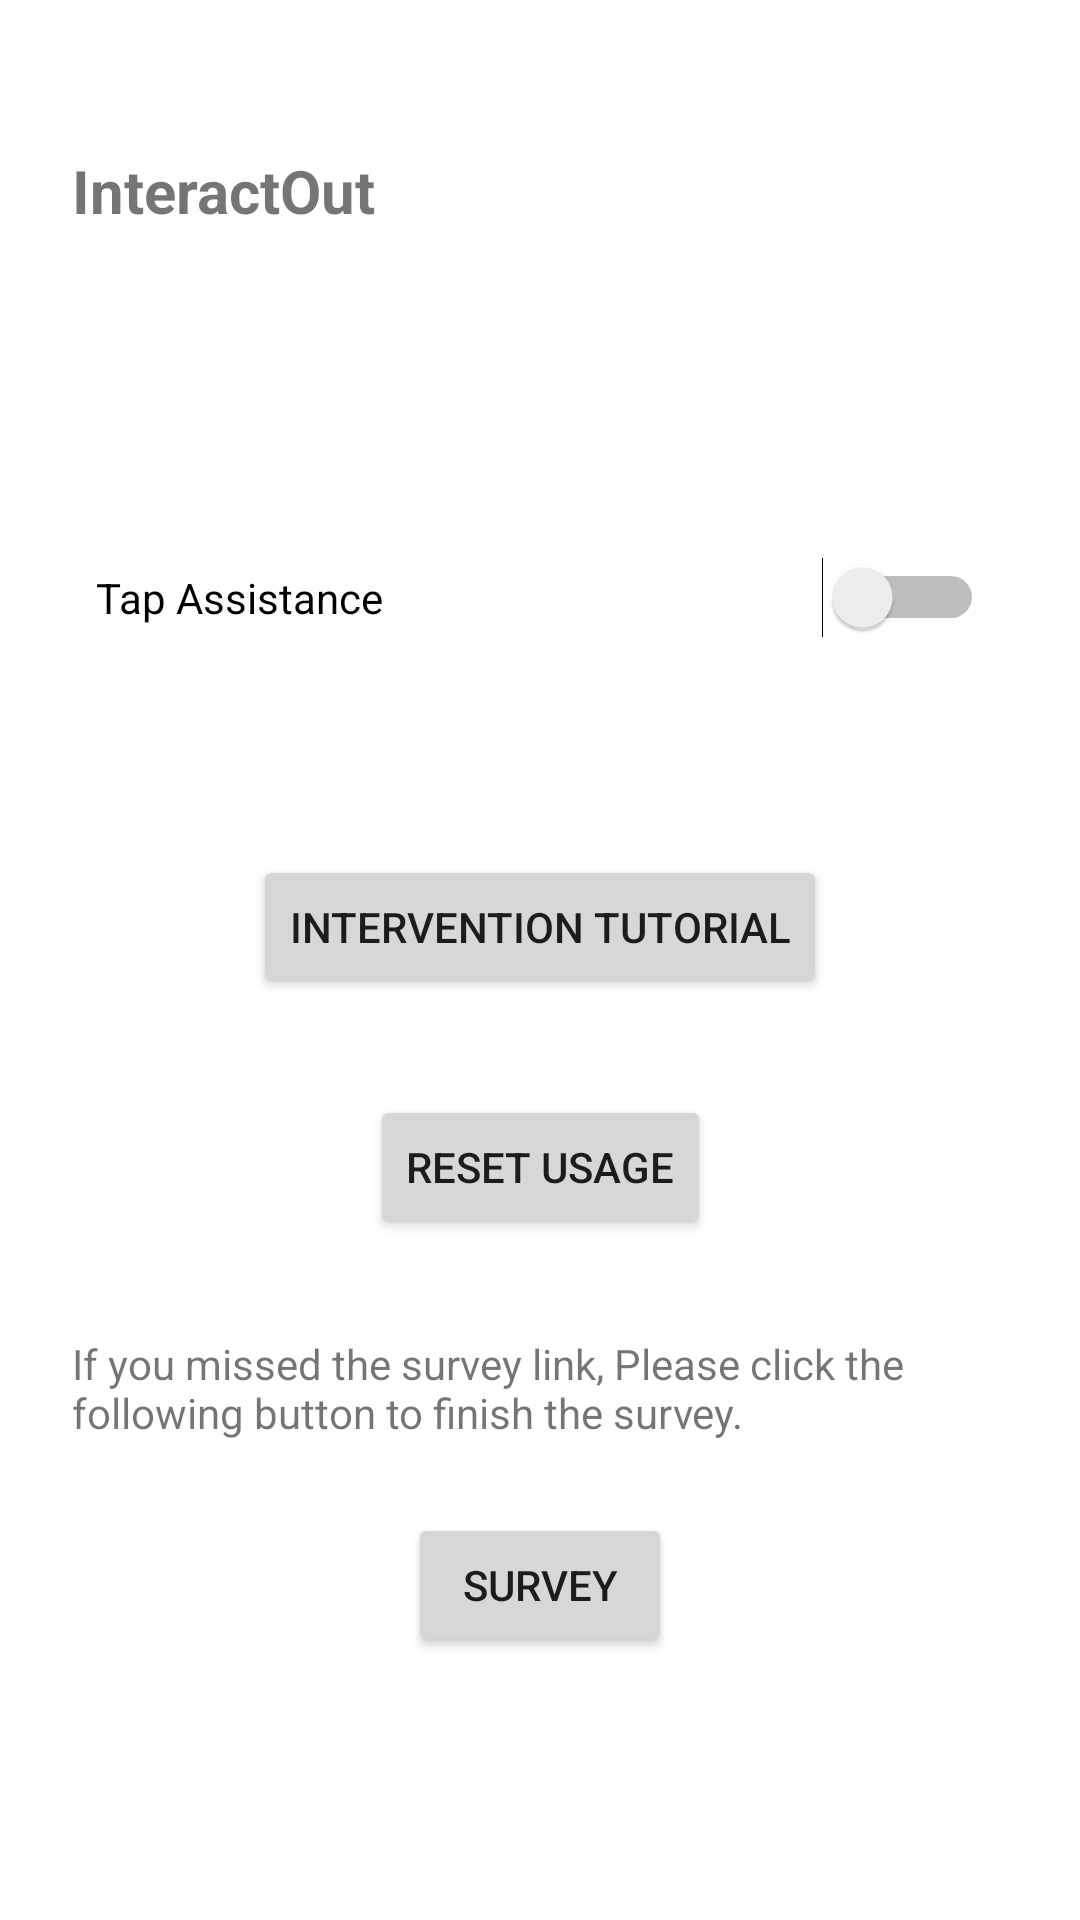

This screen was rendered from an Android layout file. Write that file and the resources it references.
<!-- AndroidManifest.xml: application theme Theme.AccessibilityPlay -->
<!-- res/layout/activity_field_study_start_page.xml -->
<?xml version="1.0" encoding="utf-8"?>
<androidx.constraintlayout.widget.ConstraintLayout xmlns:android="http://schemas.android.com/apk/res/android"
    xmlns:app="http://schemas.android.com/apk/res-auto"
    xmlns:tools="http://schemas.android.com/tools"
    android:layout_width="match_parent"
    android:layout_height="match_parent"
    tools:context=".FieldStudyStartPage">

    <ScrollView
        android:layout_width="match_parent"
        android:layout_height="match_parent"
        app:layout_constraintBottom_toBottomOf="parent"
        app:layout_constraintEnd_toEndOf="parent"
        app:layout_constraintStart_toStartOf="parent"
        app:layout_constraintTop_toTopOf="parent">

        <androidx.constraintlayout.widget.ConstraintLayout
            android:id="@+id/mainContainer"
            android:layout_width="match_parent"
            android:layout_height="wrap_content">

            <TextView
                android:id="@+id/titileText"
                android:layout_width="0dp"
                android:layout_height="wrap_content"
                android:layout_marginStart="24dp"
                android:layout_marginTop="50dp"
                android:layout_marginEnd="24dp"
                android:text="@string/interactout"
                android:textSize="20sp"
                app:layout_constraintEnd_toEndOf="parent"
                app:layout_constraintStart_toStartOf="parent"
                app:layout_constraintTop_toTopOf="parent" />

            <TextView
                android:id="@+id/declaredTimeDisplay"
                android:layout_width="0dp"
                android:layout_height="wrap_content"
                android:layout_marginStart="48dp"
                android:layout_marginTop="20dp"
                android:layout_marginEnd="48dp"
                app:layout_constraintEnd_toEndOf="parent"
                app:layout_constraintStart_toStartOf="parent"
                app:layout_constraintTop_toBottomOf="@+id/titileText" />

            <Button
                android:id="@+id/goToUserPageBtn"
                android:layout_width="wrap_content"
                android:layout_height="wrap_content"
                android:text="Go to User Page"
                android:visibility="gone"
                app:layout_constraintEnd_toEndOf="parent"
                app:layout_constraintStart_toStartOf="parent"
                app:layout_constraintTop_toTopOf="parent" />

            <Button
                android:id="@+id/surveyLink"
                android:layout_width="wrap_content"
                android:layout_height="wrap_content"
                android:layout_marginTop="24dp"
                android:text="Survey"
                app:layout_constraintEnd_toEndOf="parent"
                app:layout_constraintStart_toStartOf="parent"
                app:layout_constraintTop_toBottomOf="@+id/surveyPromptText" />

            <LinearLayout
                android:id="@+id/appOptionLinearLayout"
                android:layout_width="0dp"
                android:layout_height="wrap_content"
                android:layout_marginTop="20dp"
                android:orientation="vertical"
                app:layout_constraintEnd_toEndOf="parent"
                app:layout_constraintStart_toStartOf="parent"
                app:layout_constraintTop_toBottomOf="@+id/totalTimeDisplay"></LinearLayout>

            <TextView
                android:id="@+id/surveyPromptText"
                android:layout_width="0dp"
                android:layout_height="wrap_content"
                android:layout_marginStart="24dp"
                android:layout_marginTop="32dp"
                android:layout_marginEnd="24dp"
                android:text="If you missed the survey link, Please click the following button to finish the survey."
                app:layout_constraintEnd_toEndOf="parent"
                app:layout_constraintStart_toStartOf="parent"
                app:layout_constraintTop_toBottomOf="@+id/usageResetBtn" />

            <TextView
                android:id="@+id/interventionInfo"
                android:layout_width="0dp"
                android:layout_height="wrap_content"
                android:layout_marginStart="24dp"
                android:layout_marginTop="24dp"
                android:layout_marginEnd="24dp"
                android:textSize="18sp"
                app:layout_constraintEnd_toEndOf="parent"
                app:layout_constraintStart_toStartOf="parent"
                app:layout_constraintTop_toBottomOf="@+id/tapAssistanceSwitch" />

            <Button
                android:id="@+id/interventionTutorialBtn"
                android:layout_width="wrap_content"
                android:layout_height="wrap_content"
                android:layout_marginTop="24dp"
                android:text="Intervention Tutorial"
                app:layout_constraintEnd_toEndOf="parent"
                app:layout_constraintStart_toStartOf="parent"
                app:layout_constraintTop_toBottomOf="@+id/interventionInfo" />

            <Switch
                android:id="@+id/tapAssistanceSwitch"
                android:layout_width="0dp"
                android:layout_height="wrap_content"
                android:layout_marginStart="32dp"
                android:layout_marginTop="12dp"
                android:layout_marginEnd="32dp"
                android:text="Tap Assistance"
                app:layout_constraintEnd_toEndOf="parent"
                app:layout_constraintStart_toStartOf="parent"
                app:layout_constraintTop_toBottomOf="@+id/appOptionLinearLayout" />

            <TextView
                android:id="@+id/totalTimeDisplay"
                android:layout_width="0dp"
                android:layout_height="wrap_content"
                android:layout_marginStart="32dp"
                android:layout_marginTop="16dp"
                android:layout_marginEnd="32dp"
                android:textSize="16sp"
                app:layout_constraintEnd_toEndOf="parent"
                app:layout_constraintStart_toStartOf="parent"
                app:layout_constraintTop_toBottomOf="@+id/declaredTimeDisplay" />

            <Button
                android:id="@+id/usageResetBtn"
                android:layout_width="wrap_content"
                android:layout_height="wrap_content"
                android:layout_marginTop="32dp"
                android:text="Reset Usage"
                app:layout_constraintEnd_toEndOf="parent"
                app:layout_constraintStart_toStartOf="parent"
                app:layout_constraintTop_toBottomOf="@+id/interventionTutorialBtn" />

        </androidx.constraintlayout.widget.ConstraintLayout>
    </ScrollView>

</androidx.constraintlayout.widget.ConstraintLayout>
<!-- resources referenced by this layout -->
<resources>
  <string name="interactout"><b>InteractOut</b></string>
  <style name="Theme.AccessibilityPlay" parent="Theme.MaterialComponents.DayNight.DarkActionBar">
          
          <item name="colorPrimary">@color/UM_blue</item>
          <item name="colorPrimaryVariant">@color/UM_blue_variant</item>
          <item name="colorOnPrimary">@color/white</item>
          
          <item name="colorSecondary">@color/UM_maize</item>
          <item name="colorSecondaryVariant">@color/UM_maize_variant</item>
          <item name="colorOnSecondary">@color/black</item>
          
          <item name="android:statusBarColor" tools:targetApi="l">?attr/colorPrimaryVariant</item>
          
      </style>
  <color name="UM_blue">#00274C</color>
  <color name="UM_blue_variant">#364f78</color>
  <color name="white">#FFFFFFFF</color>
  <color name="UM_maize">#FFCB05</color>
  <color name="UM_maize_variant">#fffe52</color>
  <color name="black">#FF000000</color>
</resources>
